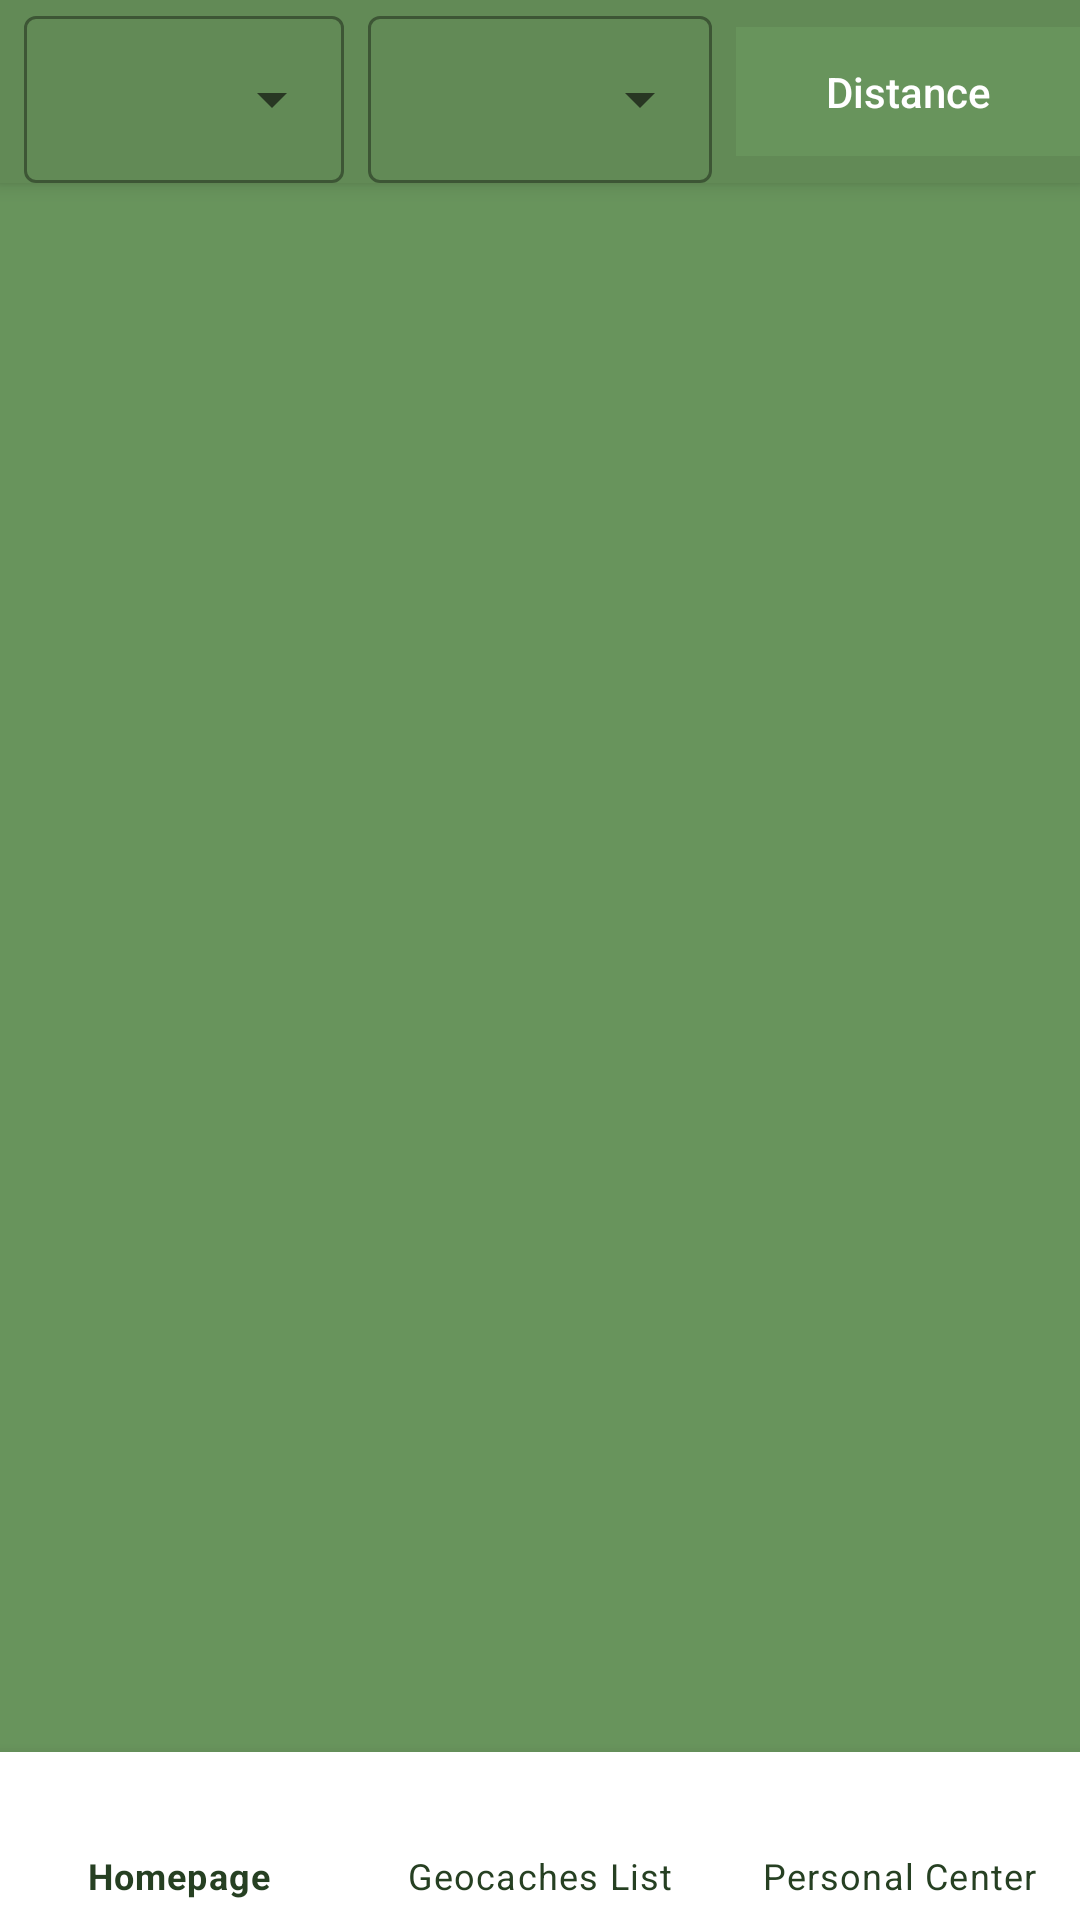

The Android layout XML behind this screen, and the referenced resources:
<!-- AndroidManifest.xml: application theme Theme.Geocaching1 -->
<!-- res/layout/fragment_dashboard.xml -->
<?xml version="1.0" encoding="utf-8"?>
<androidx.constraintlayout.widget.ConstraintLayout
    xmlns:android="http://schemas.android.com/apk/res/android"
    xmlns:app="http://schemas.android.com/apk/res-auto"
    xmlns:tools="http://schemas.android.com/tools"
    android:layout_width="match_parent"
    android:layout_height="match_parent"
    android:background="#68945c"
    tools:context=".DashboardFragment">

    
    <LinearLayout
        android:id="@+id/filterBar"
        android:layout_width="0dp"
        android:layout_height="wrap_content"
        android:background="#628A56"
        android:elevation="4dp"
        android:gravity="center_vertical"
        android:orientation="horizontal"
        android:padding="0dp"
        app:layout_constraintEnd_toEndOf="parent"
        app:layout_constraintLeft_toLeftOf="parent"
        app:layout_constraintRight_toRightOf="parent"
        app:layout_constraintStart_toStartOf="parent"
        app:layout_constraintTop_toTopOf="parent">

        
        <com.google.android.material.textfield.TextInputLayout
            style="@style/Widget.MaterialComponents.TextInputLayout.OutlinedBox.ExposedDropdownMenu"
            android:layout_width="0dp"
            android:layout_height="wrap_content"
            android:layout_marginEnd="8dp"
            android:layout_weight="1">

            <com.google.android.material.textfield.MaterialAutoCompleteTextView
                android:id="@+id/type_spinner"
                android:layout_width="match_parent"
                android:layout_height="wrap_content"
                android:backgroundTint="@android:color/transparent"
                android:inputType="none"
                android:layout_marginStart="8dp"
                android:popupBackground="@android:color/white"
                android:singleLine="true"
                android:textColor="@android:color/white" />
        </com.google.android.material.textfield.TextInputLayout>

        
        <com.google.android.material.textfield.TextInputLayout
            style="@style/Widget.MaterialComponents.TextInputLayout.OutlinedBox.ExposedDropdownMenu"
            android:layout_width="0dp"
            android:layout_height="wrap_content"
            android:layout_marginEnd="8dp"
            android:layout_weight="1">

            <com.google.android.material.textfield.MaterialAutoCompleteTextView
                android:id="@+id/status_spinner"
                android:layout_width="match_parent"
                android:layout_height="wrap_content"
                android:backgroundTint="#68945c"
                android:inputType="none"
                android:popupBackground="@android:color/white"
                android:singleLine="true"
                android:textColor="@android:color/white" />
        </com.google.android.material.textfield.TextInputLayout>

        
        <TextView
            android:id="@+id/distance_text"
            android:layout_width="0dp"
            android:layout_height="wrap_content"
            android:layout_weight="1"
            android:background="#68945c"
            android:fontFamily="sans-serif-medium"
            android:gravity="center"
            android:padding="12dp"
            android:text="Distance"
            android:textColor="@android:color/white" />
    </LinearLayout>

    
    <ProgressBar
        android:id="@+id/progressBar"
        android:layout_width="wrap_content"
        android:layout_height="wrap_content"
        app:layout_constraintTop_toTopOf="parent"
        app:layout_constraintBottom_toBottomOf="parent"
        app:layout_constraintLeft_toLeftOf="parent"
        app:layout_constraintRight_toRightOf="parent"
        android:visibility="gone" />

    
    <androidx.recyclerview.widget.RecyclerView
        android:id="@+id/recyclerView"
        android:layout_width="0dp"
        android:layout_height="0dp"
        android:layout_margin="16dp"
        android:padding="8dp"
        app:layout_constraintBottom_toTopOf="@+id/bottom_navigation"
        app:layout_constraintLeft_toLeftOf="parent"
        app:layout_constraintRight_toRightOf="parent"
        app:layout_constraintTop_toBottomOf="@+id/filterBar"
        tools:listitem="@layout/geocache_item" />

    
    <com.google.android.material.bottomnavigation.BottomNavigationView
        android:id="@+id/bottom_navigation"
        android:layout_width="0dp"
        android:layout_height="wrap_content"
        android:background="@android:color/white"
        android:elevation="8dp"
        app:itemIconTint="#264022"
        app:itemTextColor="#264022"
        app:layout_constraintBottom_toBottomOf="parent"
        app:layout_constraintLeft_toLeftOf="parent"
        app:layout_constraintRight_toRightOf="parent"
        app:menu="@menu/bottom_navigation_menu" />

</androidx.constraintlayout.widget.ConstraintLayout>
<!-- res/layout/geocache_item.xml (included above) -->
<?xml version="1.0" encoding="utf-8"?>
<com.google.android.material.card.MaterialCardView
    xmlns:android="http://schemas.android.com/apk/res/android"
    xmlns:app="http://schemas.android.com/apk/res-auto"
    xmlns:tools="http://schemas.android.com/tools"
    android:layout_width="match_parent"
    android:layout_height="wrap_content"
    android:layout_marginHorizontal="16dp"
    android:layout_marginVertical="8dp"
    android:clickable="true"
    android:focusable="true"
    android:foreground="?attr/selectableItemBackground"
    app:cardBackgroundColor="@android:color/white"
    app:cardElevation="2dp"
    app:cardCornerRadius="12dp"
    app:strokeColor="#E0E0E0"
    app:strokeWidth="1dp">

    <LinearLayout
        android:layout_width="match_parent"
        android:layout_height="wrap_content"
        android:orientation="horizontal"
        android:padding="16dp">

        
        <LinearLayout
            android:layout_width="0dp"
            android:layout_height="wrap_content"
            android:layout_weight="1"
            android:orientation="vertical">

            
            <TextView
                android:id="@+id/nameTextView"
                android:layout_width="match_parent"
                android:layout_height="wrap_content"
                android:text="Cache Name"
                android:textColor="#396034"
                android:textSize="18sp"
                android:textStyle="bold"
                android:fontFamily="sans-serif-medium"
                android:maxLines="2"
                android:ellipsize="end"/>

            
            <TextView
                android:id="@+id/typeTextView"
                android:layout_width="match_parent"
                android:layout_height="wrap_content"
                android:layout_marginTop="4dp"
                android:text="Traditional Cache"
                android:textColor="#68945c"
                android:textSize="14sp"/>

            
            <TextView
                android:id="@+id/statusTextView"
                android:layout_width="match_parent"
                android:layout_height="wrap_content"
                android:layout_marginTop="4dp"
                android:text="Available"
                android:textColor="#68945c"
                android:textSize="14sp"/>

            
            <TextView
                android:id="@+id/locationTextView"
                android:layout_width="match_parent"
                android:layout_height="wrap_content"
                android:layout_marginTop="4dp"
                android:text="Central Park, New York"
                android:textColor="#9E9E9E"
                android:textSize="12sp"/>
        </LinearLayout>

        
        <LinearLayout
            android:layout_width="wrap_content"
            android:layout_height="match_parent"
            android:gravity="center"
            android:orientation="vertical"
            android:paddingLeft="8dp">

            <TextView
                android:id="@+id/geocache_distance"
                android:layout_width="wrap_content"
                android:layout_height="wrap_content"
                android:text="500 m"
                android:textColor="#68945c"
                android:textSize="16sp"
                android:textStyle="bold"/>

        </LinearLayout>
    </LinearLayout>
</com.google.android.material.card.MaterialCardView>
<!-- resources referenced by this layout -->
<resources>
  <style name="Theme.Geocaching1" parent="Theme.MaterialComponents.Light.NoActionBar">
          
          <item name="colorPrimary">#396034</item>
  
          
          <item name="windowActionBar">false</item>
          <item name="windowNoTitle">true</item>
          <item name="colorSurface">#FFFFFF</item>
  
  
  
      </style>
</resources>
